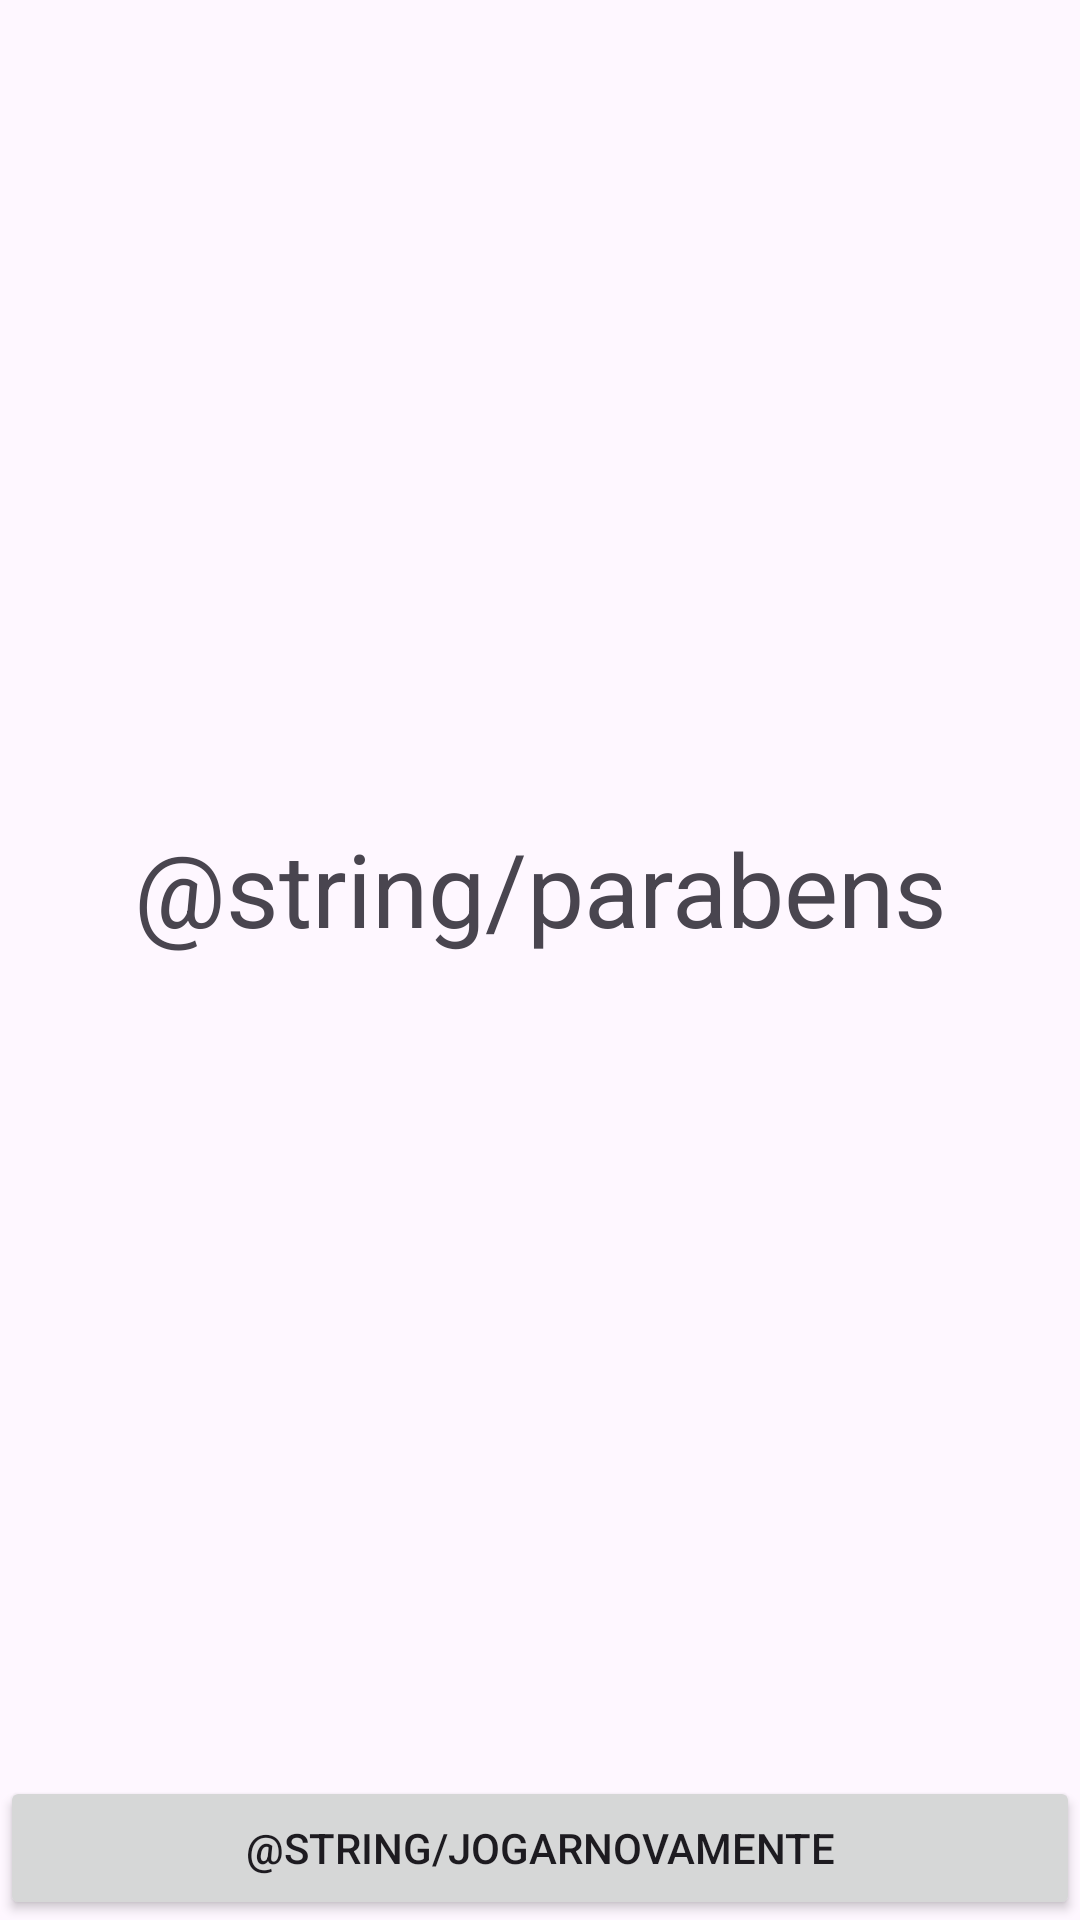

Android layout source for this screen:
<!-- AndroidManifest.xml: application theme Theme.AdvinhaNumero -->
<!-- res/layout/fragment_parabens.xml -->
<?xml version="1.0" encoding="utf-8"?>
<androidx.constraintlayout.widget.ConstraintLayout xmlns:android="http://schemas.android.com/apk/res/android"
    xmlns:app="http://schemas.android.com/apk/res-auto"
    xmlns:tools="http://schemas.android.com/tools"
    android:id="@+id/constraintLayout"
    android:layout_width="match_parent"
    android:layout_height="match_parent"
    tools:context=".ParabensFragment">

    <Button
        android:id="@+id/buttonNovoJogo"
        android:layout_width="0dp"
        android:layout_height="wrap_content"
        android:text="@string/jogarNovamente"
        app:layout_constraintBottom_toBottomOf="parent"
        app:layout_constraintEnd_toEndOf="parent"
        app:layout_constraintStart_toStartOf="parent" />

    <TextView
        android:id="@+id/textViewParabens"
        android:layout_width="wrap_content"
        android:layout_height="wrap_content"
        android:gravity="center"
        android:text="@string/parabens"
        android:textSize="34sp"
        app:layout_constraintBottom_toTopOf="@+id/buttonNovoJogo"
        app:layout_constraintEnd_toEndOf="parent"
        app:layout_constraintStart_toStartOf="parent"
        app:layout_constraintTop_toTopOf="parent" />
</androidx.constraintlayout.widget.ConstraintLayout>
<!-- resources referenced by this layout -->
<resources>
  <style name="Theme.AdvinhaNumero" parent="Base.Theme.AdvinhaNumero" />
  <style name="Base.Theme.AdvinhaNumero" parent="Theme.Material3.DayNight.NoActionBar">
          
          
      </style>
</resources>
